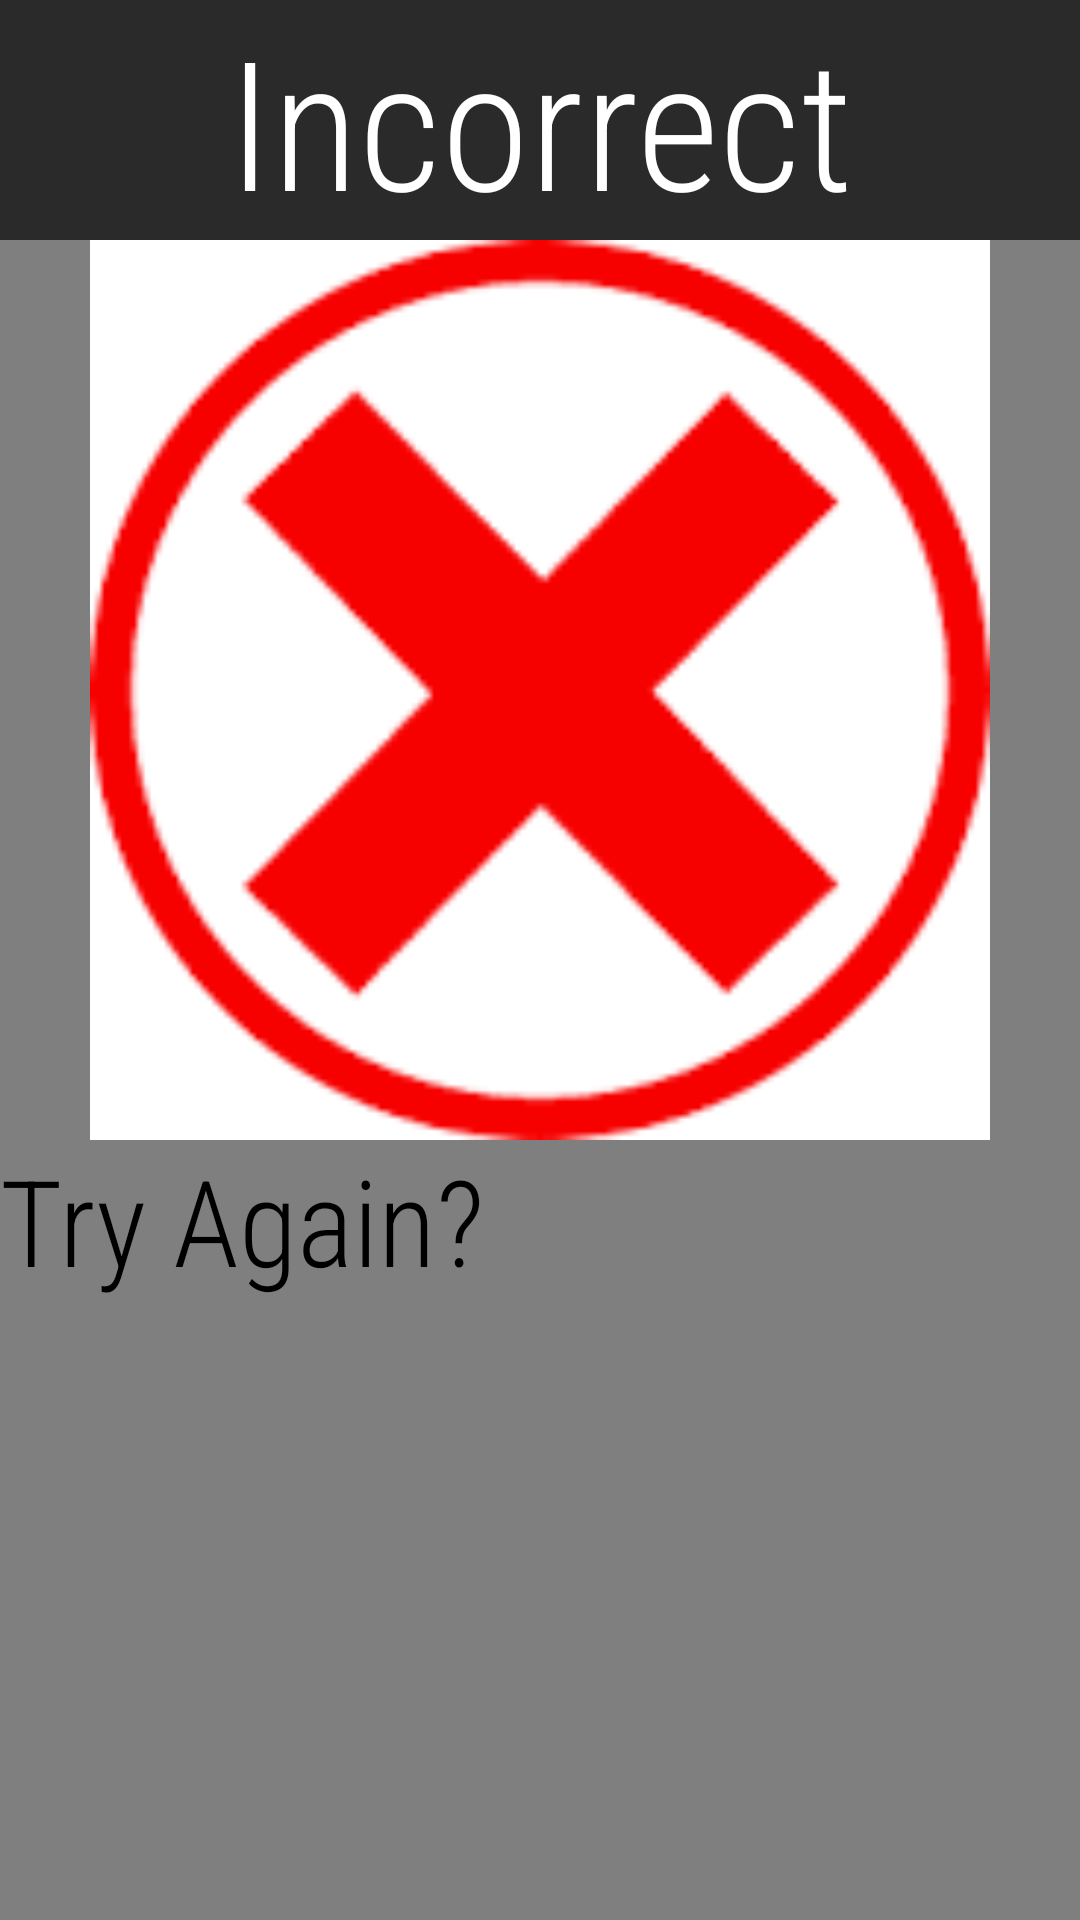

Write the Android layout XML for this screen, with the resource values it uses.
<!-- AndroidManifest.xml: application theme Theme.Test_poj -->
<!-- res/layout/incorrect.xml -->
<?xml version="1.0" encoding="utf-8"?>
<LinearLayout
    xmlns:android="http://schemas.android.com/apk/res/android"
    android:orientation="vertical"
    xmlns:tools="http://schemas.android.com/tools"
    android:layout_width="match_parent"
    android:layout_height="match_parent"
    tools:context=".incorrect"
    android:background="@color/lightgrey">

    <TextView
        android:layout_width="match_parent"
        android:layout_height="wrap_content"
        android:text="Incorrect"
        android:textSize="60dp"
        android:textAlignment="center"
        android:textColor="@color/white"
        android:fontFamily="sans-serif-condensed-light"
        android:background="@color/darkgrey"/>

    <ImageView
        android:layout_width="match_parent"
        android:layout_height="300sp"
        android:src="@drawable/incorrect" />

    <Button
        android:id="@+id/button3"
        android:layout_width="match_parent"
        android:layout_height="100sp"
        android:text="Try Again?"
        android:textSize="40sp"
        android:fontFamily="sans-serif-condensed-light"/>

</LinearLayout>
<!-- resources referenced by this layout -->
<resources>
  <color name="darkgrey">#2a2a2a</color>
  <color name="lightgrey">#7f7f7f</color>
  <color name="white">#FFFFFFFF</color>
  <!-- drawable incorrect: png bitmap (drawable, 2597 bytes) -->
  <style name="Theme.Test_poj" parent="Base.Theme.Test_poj">
          
          <item name="android:navigationBarColor">@android:color/transparent</item>
          <item name="android:statusBarColor">@android:color/transparent</item>
          <item name="android:windowLightStatusBar">?attr/isLightTheme</item>
      </style>
</resources>
